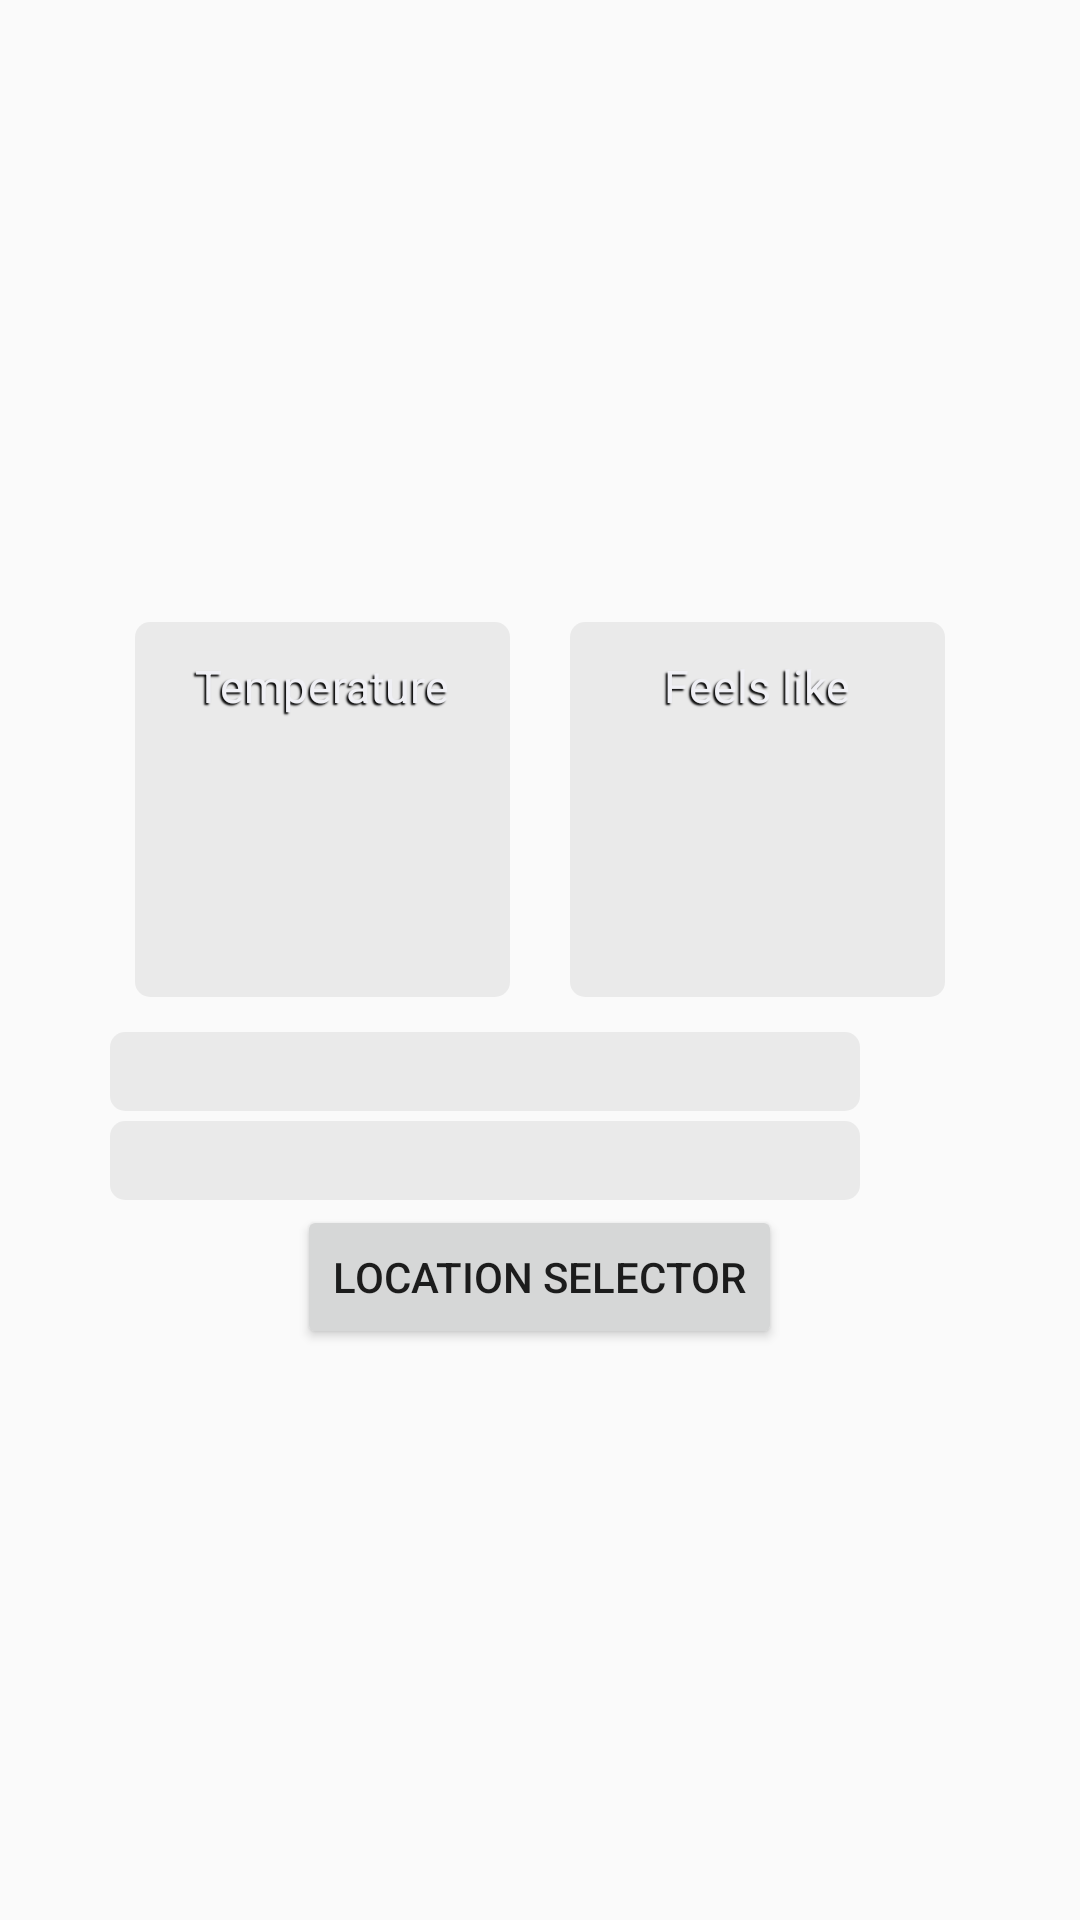

Here is an Android app screen rendered from its layout file. Give the layout XML and the strings, colors and styles it references.
<!-- AndroidManifest.xml: application theme Theme.AppCompat.Light.NoActionBar.FullScreen -->
<!-- res/layout/activity_main.xml -->
<?xml version="1.0" encoding="utf-8"?>
<RelativeLayout xmlns:android="http://schemas.android.com/apk/res/android"
    xmlns:tools="http://schemas.android.com/tools"
    android:layout_width="match_parent"
    android:layout_height="match_parent"
    android:background="@drawable/blur_cloudy"
    android:id="@+id/mainscreen"
    tools:context="projects.example.com.raincheck.MainActivity">
    <RelativeLayout
        android:layout_width="match_parent"
        android:layout_height="wrap_content"
        android:id="@+id/oneLinear"
        android:layout_alignParentTop="true">
    <TextView
        android:layout_width="wrap_content"
        android:layout_height="wrap_content"
        android:textSize="20sp"
        android:padding="10dp"
        android:id="@+id/date"
        android:layout_gravity="center"
        android:textColor="#f0f0f5"
        android:shadowColor="#000"
        android:shadowDx="-2"
        android:shadowDy="3"
        android:shadowRadius="1"
        android:layout_centerHorizontal="true" />
    </RelativeLayout>
    <TextView
        android:layout_width="wrap_content"
        android:layout_height="wrap_content"
        android:layout_below="@+id/oneLinear"
        android:padding="20dp"
        android:textSize="15sp"
        android:textColor="#f0f0f5"
        android:id="@+id/fullname"
        android:layout_centerHorizontal="true"
        android:shadowColor="#000"
        android:shadowDx="-2"
        android:shadowDy="3"
        android:shadowRadius="1" />
    <ImageView
        android:layout_width="130dp"
        android:layout_height="80dp"
        android:id="@+id/imageView"
        android:layout_below="@+id/fullname"
        android:layout_centerHorizontal="true"
        android:layout_marginBottom="10dp"/>
    <LinearLayout
        android:layout_width="wrap_content"
        android:layout_height="wrap_content"
        android:layout_centerInParent="true"
        android:orientation="vertical"
        android:layout_below="@id/imageView"
        android:id="@+id/linearLayout">
        <LinearLayout
            android:layout_width="wrap_content"
            android:layout_height="wrap_content"
            android:orientation="horizontal"
            android:layout_gravity="center">
            <LinearLayout
                android:layout_width="125dp"
                android:layout_height="125dp"
                android:layout_margin="10dp"
                android:background="@drawable/rounded"
                android:orientation="vertical">
                <TextView
                    android:layout_width="wrap_content"
                    android:layout_height="wrap_content"
                    android:textSize="15sp"
                    android:textColor="#f0f0f5"
                    android:layout_gravity="center"
                    android:padding="10dp"
                    android:text="Temperature"
                    android:shadowColor="#000"
                    android:shadowDx="-2"
                    android:shadowDy="2"
                    android:shadowRadius="1"/>
        <TextSwitcher
            android:layout_width="wrap_content"
            android:layout_height="wrap_content"
            android:id="@+id/temperature"
            android:layout_gravity="center"
            android:padding="5dp"
            android:textSize="30sp"
            android:layout_margin="5px"/>
            </LinearLayout>
            <LinearLayout
                android:layout_width="125dp"
                android:layout_height="125dp"
                android:orientation="vertical"
                android:layout_margin="10dp"
                android:background="@drawable/rounded">
                <TextView
                    android:layout_width="wrap_content"
                    android:layout_height="wrap_content"
                    android:textColor="#f0f0f5"
                    android:padding="10dp"
                    android:layout_gravity="center"
                    android:textSize="15sp"
                    android:text="Feels like"
                    android:shadowColor="#000"
                    android:shadowDx="-2"
                    android:shadowDy="2"
                    android:shadowRadius="1"/>
        <TextSwitcher
            android:layout_width="wrap_content"
            android:layout_height="wrap_content"
            android:id="@+id/feelslike"
            android:layout_gravity="center"
            android:textColor="#f0f0f5"
            android:padding="5dp"
            android:layout_margin="5px" />
            </LinearLayout>
        </LinearLayout>
        <LinearLayout
            android:layout_width="wrap_content"
            android:layout_height="wrap_content"
            android:orientation="vertical">
        <TextView
            android:layout_width="250dp"
            android:layout_height="wrap_content"
            android:id="@+id/windspeed"
            android:textColor="#000"
            android:background="@drawable/rounded"
            android:padding="5dp"
            android:textSize="12sp"
            android:layout_gravity="center"
            android:layout_margin="5px"/>
        <TextView
            android:layout_width="250dp"
            android:layout_height="wrap_content"
            android:id="@+id/lastupdated"
            android:layout_gravity="center"
            android:textColor="#000"
            android:background="@drawable/rounded"
            android:padding="5dp"
            android:textSize="12sp"
            android:layout_margin="5px"/>
        </LinearLayout>
    </LinearLayout>

    <ImageButton
        android:layout_width="40dp"
        android:layout_height="40dp"
        android:scaleType="centerInside"
        android:padding="10dp"
        android:id="@+id/refresh"
        android:src="@drawable/ic_refresh_white_24dp"
        android:background="?android:attr/selectableItemBackground"
        android:layout_alignParentTop="true"
        android:layout_alignParentEnd="true" />

    <Button
        android:layout_width="wrap_content"
        android:layout_height="wrap_content"
        android:text="Location Selector"
        android:id="@+id/placeSelect"
        android:layout_below="@+id/linearLayout"
        android:layout_centerHorizontal="true" />
</RelativeLayout>
<!-- resources referenced by this layout -->
<resources>
  <!-- drawable blur_cloudy (drawable) -->
  <?xml version="1.0" encoding="utf-8"?>
  <bitmap xmlns:android="http://schemas.android.com/apk/res/android"
      android:layout_width="match_parent"
      android:layout_height="match_parent"
      android:shape="rectangle"
      android:src="@drawable/cloudy"
      android:alpha="0.5"/>
  <!-- drawable rounded (drawable) -->
  <?xml version="1.0" encoding="utf-8"?>
  <shape xmlns:android="http://schemas.android.com/apk/res/android" >
  
      <solid android:color="#10000000" />
  
      <padding
          android:left="1dp"
          android:right="1dp"
          android:top="1dp" />
  
      <corners android:radius="5dp" />
  </shape>
  <style name="Theme.AppCompat.Light.NoActionBar.FullScreen" parent="@style/Theme.AppCompat.Light">
          <item name="windowNoTitle">true</item>
          <item name="windowActionBar">false</item>
          <item name="android:windowContentOverlay">@null</item>
      </style>
</resources>
